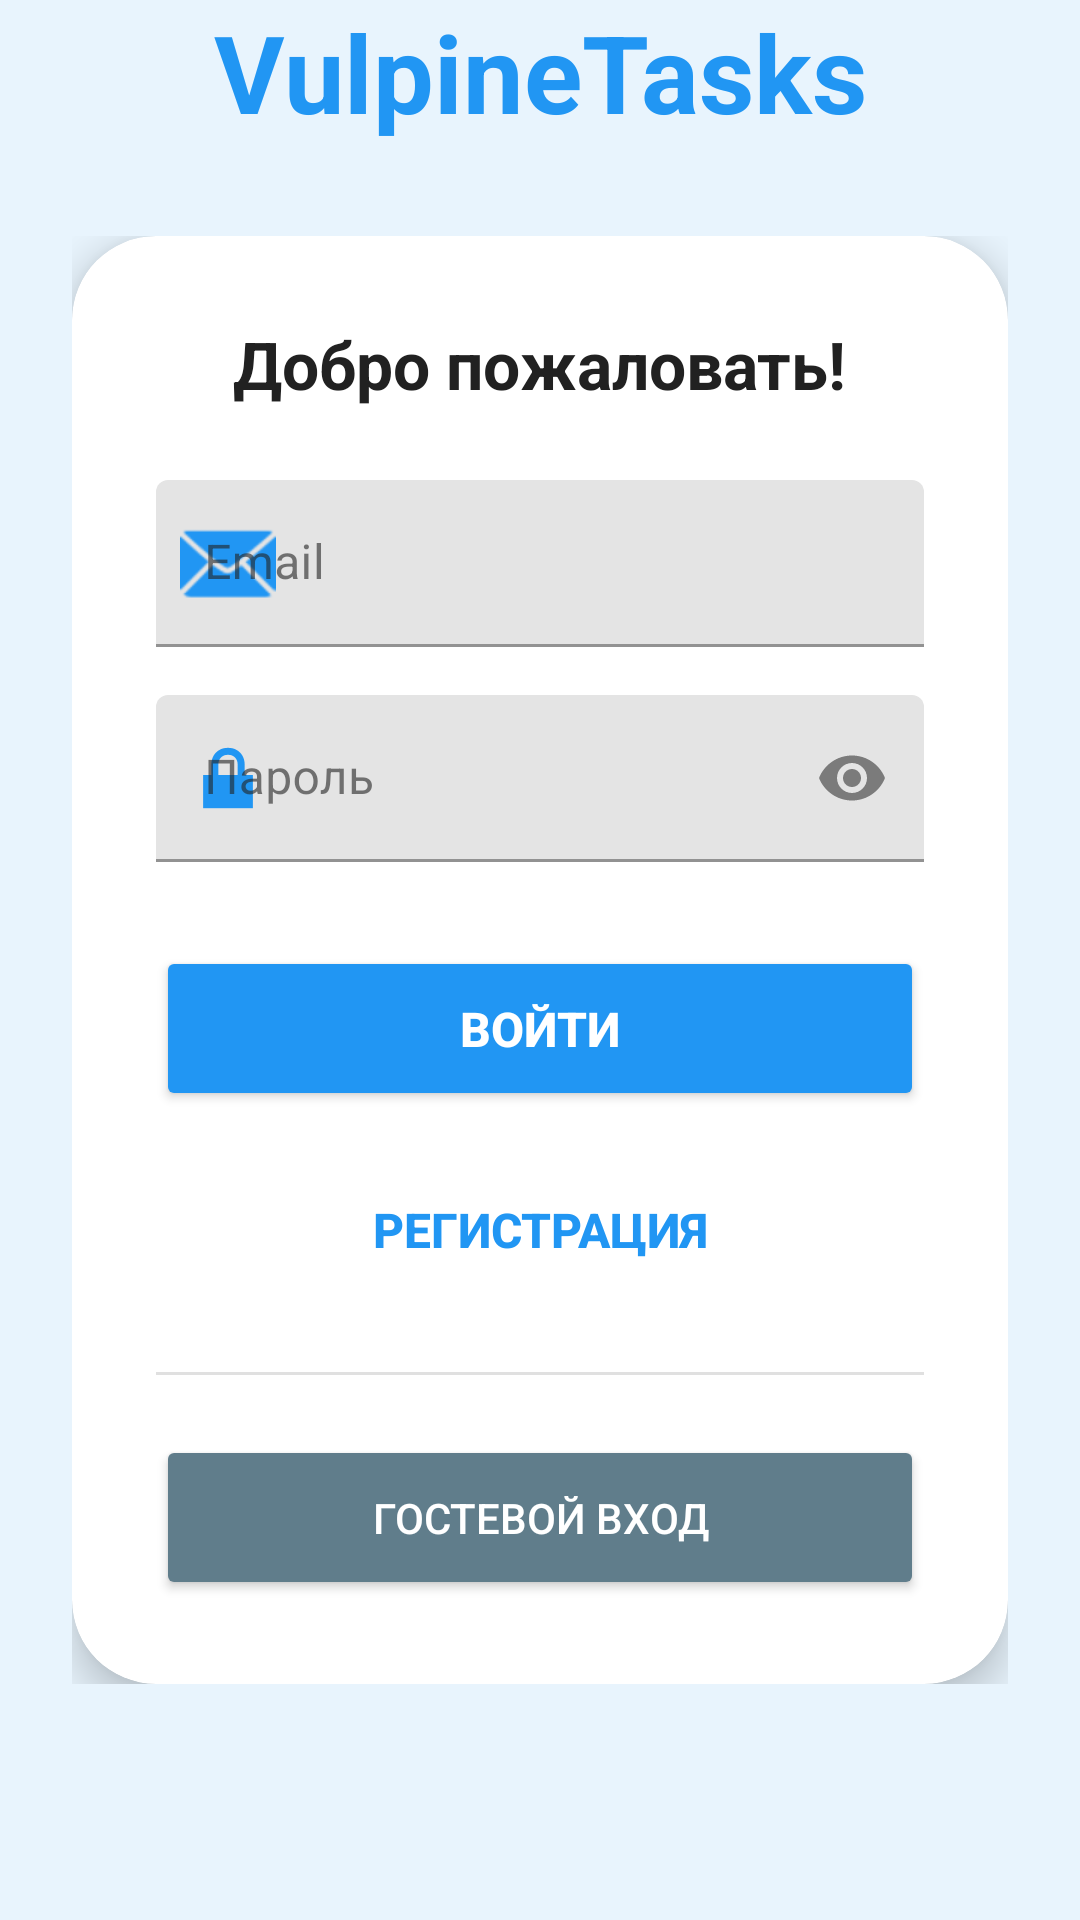

Write the Android layout XML for this screen, with the resource values it uses.
<!-- AndroidManifest.xml: application theme Theme.VulpineTasks -->
<!-- res/layout/activity_login.xml -->
<?xml version="1.0" encoding="utf-8"?>
<androidx.constraintlayout.widget.ConstraintLayout
    xmlns:android="http://schemas.android.com/apk/res/android"
    xmlns:app="http://schemas.android.com/apk/res-auto"
    android:layout_width="match_parent"
    android:layout_height="match_parent"
    android:background="#E8F4FD">

    <TextView
        android:id="@+id/title"
        android:layout_width="wrap_content"
        android:layout_height="wrap_content"
        android:text="VulpineTasks"
        android:textSize="36sp"
        android:textStyle="bold"
        android:textColor="#2196F3"
        app:layout_constraintTop_toTopOf="parent"
        app:layout_constraintBottom_toTopOf="@id/container"
        app:layout_constraintStart_toStartOf="parent"
        app:layout_constraintEnd_toEndOf="parent"
        android:layout_marginBottom="32dp"/>

    <FrameLayout
        android:id="@+id/container"
        android:layout_width="0dp"
        android:layout_height="wrap_content"
        android:layout_marginHorizontal="24dp"
        app:layout_constraintTop_toTopOf="parent"
        app:layout_constraintBottom_toBottomOf="parent"
        app:layout_constraintStart_toStartOf="parent"
        app:layout_constraintEnd_toEndOf="parent">

        
        <androidx.cardview.widget.CardView
            android:id="@+id/loginCard"
            android:layout_width="match_parent"
            android:layout_height="wrap_content"
            app:cardCornerRadius="28dp"
            app:cardElevation="8dp"
            app:cardBackgroundColor="#FFFFFF">

            <LinearLayout
                android:layout_width="match_parent"
                android:layout_height="wrap_content"
                android:orientation="vertical"
                android:padding="28dp">

                <TextView
                    android:layout_width="wrap_content"
                    android:layout_height="wrap_content"
                    android:text="Добро пожаловать!"
                    android:textSize="22sp"
                    android:textStyle="bold"
                    android:textColor="#212121"
                    android:layout_marginBottom="24dp"
                    android:layout_gravity="center_horizontal" />

                
                <com.google.android.material.textfield.TextInputLayout
                    android:layout_width="match_parent"
                    android:layout_height="wrap_content"
                    android:hint="Email"
                    app:startIconDrawable="@android:drawable/ic_dialog_email"
                    app:startIconTint="#2196F3"
                    app:endIconMode="clear_text">

                    <com.google.android.material.textfield.TextInputEditText
                        android:id="@+id/email"
                        android:layout_width="match_parent"
                        android:layout_height="wrap_content"
                        android:inputType="textEmailAddress"/>
                </com.google.android.material.textfield.TextInputLayout>

                
                <com.google.android.material.textfield.TextInputLayout
                    android:layout_width="match_parent"
                    android:layout_height="wrap_content"
                    android:layout_marginTop="16dp"
                    android:hint="Пароль"
                    app:startIconDrawable="@android:drawable/ic_lock_lock"
                    app:startIconTint="#2196F3"
                    app:endIconMode="password_toggle">

                    <com.google.android.material.textfield.TextInputEditText
                        android:id="@+id/password"
                        android:layout_width="match_parent"
                        android:layout_height="wrap_content"
                        android:inputType="textPassword"/>
                </com.google.android.material.textfield.TextInputLayout>

                
                <Button
                    android:id="@+id/loginButton"
                    android:layout_width="match_parent"
                    android:layout_height="55dp"
                    android:layout_marginTop="28dp"
                    android:text="Войти"
                    android:textSize="16sp"
                    android:textStyle="bold"
                    android:textColor="#FFFFFF"
                    android:backgroundTint="#2196F3"
                    app:cornerRadius="28dp" />

                
                <Button
                    android:id="@+id/registerButton"
                    android:layout_width="match_parent"
                    android:layout_height="55dp"
                    android:layout_marginTop="12dp"
                    android:text="Регистрация"
                    android:textSize="16sp"
                    android:textStyle="bold"
                    android:textColor="#2196F3"
                    android:backgroundTint="#FFFFFF"
                    app:cornerRadius="28dp"
                    android:stateListAnimator="@null"
                    android:elevation="0dp" />

                <View
                    android:layout_width="match_parent"
                    android:layout_height="1dp"
                    android:layout_marginVertical="20dp"
                    android:background="#E0E0E0" />

                
                <Button
                    android:id="@+id/guestButton"
                    android:layout_width="match_parent"
                    android:layout_height="55dp"
                    android:text="Гостевой вход"
                    android:textSize="14sp"
                    android:textColor="#FFFFFF"
                    android:backgroundTint="#607D8B"
                    app:cornerRadius="28dp" />

            </LinearLayout>

        </androidx.cardview.widget.CardView>

        
        <androidx.cardview.widget.CardView
            android:id="@+id/profileCard"
            android:layout_width="match_parent"
            android:layout_height="wrap_content"
            android:visibility="gone"
            app:cardCornerRadius="28dp"
            app:cardElevation="8dp"
            app:cardBackgroundColor="#FFFFFF">

            <LinearLayout
                android:layout_width="match_parent"
                android:layout_height="wrap_content"
                android:orientation="vertical"
                android:padding="28dp"
                android:gravity="center_horizontal">

                <View
                    android:layout_width="80dp"
                    android:layout_height="80dp"
                    android:background="@drawable/ic_logo"
                    android:elevation="4dp"
                    android:layout_marginBottom="16dp" />

                <TextView
                    android:id="@+id/userEmail"
                    android:layout_width="wrap_content"
                    android:layout_height="wrap_content"
                    android:text="email@gmail.com"
                    android:textSize="20sp"
                    android:textStyle="bold"
                    android:textColor="#212121"
                    android:layout_marginTop="16dp" />

                <TextView
                    android:id="@+id/accountCreationDate"
                    android:layout_width="wrap_content"
                    android:layout_height="wrap_content"
                    android:layout_marginTop="4dp"
                    android:text="с 01.01.2024"
                    android:textSize="13sp"
                    android:textColor="#757575"
                    android:visibility="gone" />

                <TextView
                    android:layout_width="wrap_content"
                    android:layout_height="wrap_content"
                    android:layout_marginTop="4dp"
                    android:text="Аккаунт"
                    android:textSize="14sp"
                    android:textColor="#757575" />

                <View
                    android:layout_width="match_parent"
                    android:layout_height="1dp"
                    android:layout_marginVertical="24dp"
                    android:background="#E0E0E0" />

                
                <com.google.android.material.button.MaterialButton
                    android:id="@+id/backButton"
                    android:layout_width="match_parent"
                    android:layout_height="55dp"
                    android:text="Назад"
                    android:textSize="16sp"
                    android:textColor="#FFFFFF"
                    android:backgroundTint="#2196F3"
                    app:cornerRadius="20dp"
                    style="@style/Widget.Material3.Button.TextButton" />

                
                <com.google.android.material.button.MaterialButton
                    android:id="@+id/logoutButton"
                    android:layout_width="match_parent"
                    android:layout_height="55dp"
                    android:layout_marginTop="16dp"
                    android:text="Выйти"
                    android:textSize="16sp"
                    android:textStyle="bold"
                    android:textColor="#FFFFFF"
                    android:backgroundTint="#F44336"
                    app:cornerRadius="28dp"
                    app:rippleColor="#80FFFFFF" />

            </LinearLayout>

        </androidx.cardview.widget.CardView>

    </FrameLayout>

</androidx.constraintlayout.widget.ConstraintLayout>
<!-- resources referenced by this layout -->
<resources>
  <!-- drawable ic_logo: vector/xml drawable (drawable, 10124 chars, omitted) -->
  <style name="Theme.VulpineTasks" parent="Theme.MaterialComponents.DayNight.NoActionBar">
          
          <item name="colorPrimary">@color/primary_light</item>
          <item name="colorPrimaryVariant">@color/primary_dark_light</item>
          <item name="colorOnPrimary">@color/on_primary_light</item>
          <item name="colorSecondary">@color/teal_200</item>
          <item name="colorSecondaryVariant">@color/teal_700</item>
          <item name="colorOnSecondary">@color/black</item>
  
          
          <item name="android:colorBackground">@color/background_light</item>
          <item name="colorSurface">@color/surface_light</item>
          <item name="colorOnSurface">@color/on_surface_light</item>
          <item name="android:windowBackground">@color/background_light</item>
  
          
          <item name="android:statusBarColor">@color/primary_dark_light</item>
          <item name="android:windowLightStatusBar" tools:targetApi="m">true</item>
  
          
          <item name="actionBarTheme">@style/ThemeOverlay.AppCompat.Dark.ActionBar</item>
      </style>
  <color name="primary_light">#2196F3</color>
  <color name="primary_dark_light">#1976D2</color>
  <color name="on_primary_light">#FFFFFF</color>
  <color name="teal_200">#FF03DAC5</color>
  <color name="teal_700">#FF018786</color>
  <color name="black">#FF000000</color>
  <color name="background_light">#F5F5F5</color>
  <color name="surface_light">#FFFFFF</color>
  <color name="on_surface_light">#212121</color>
</resources>
